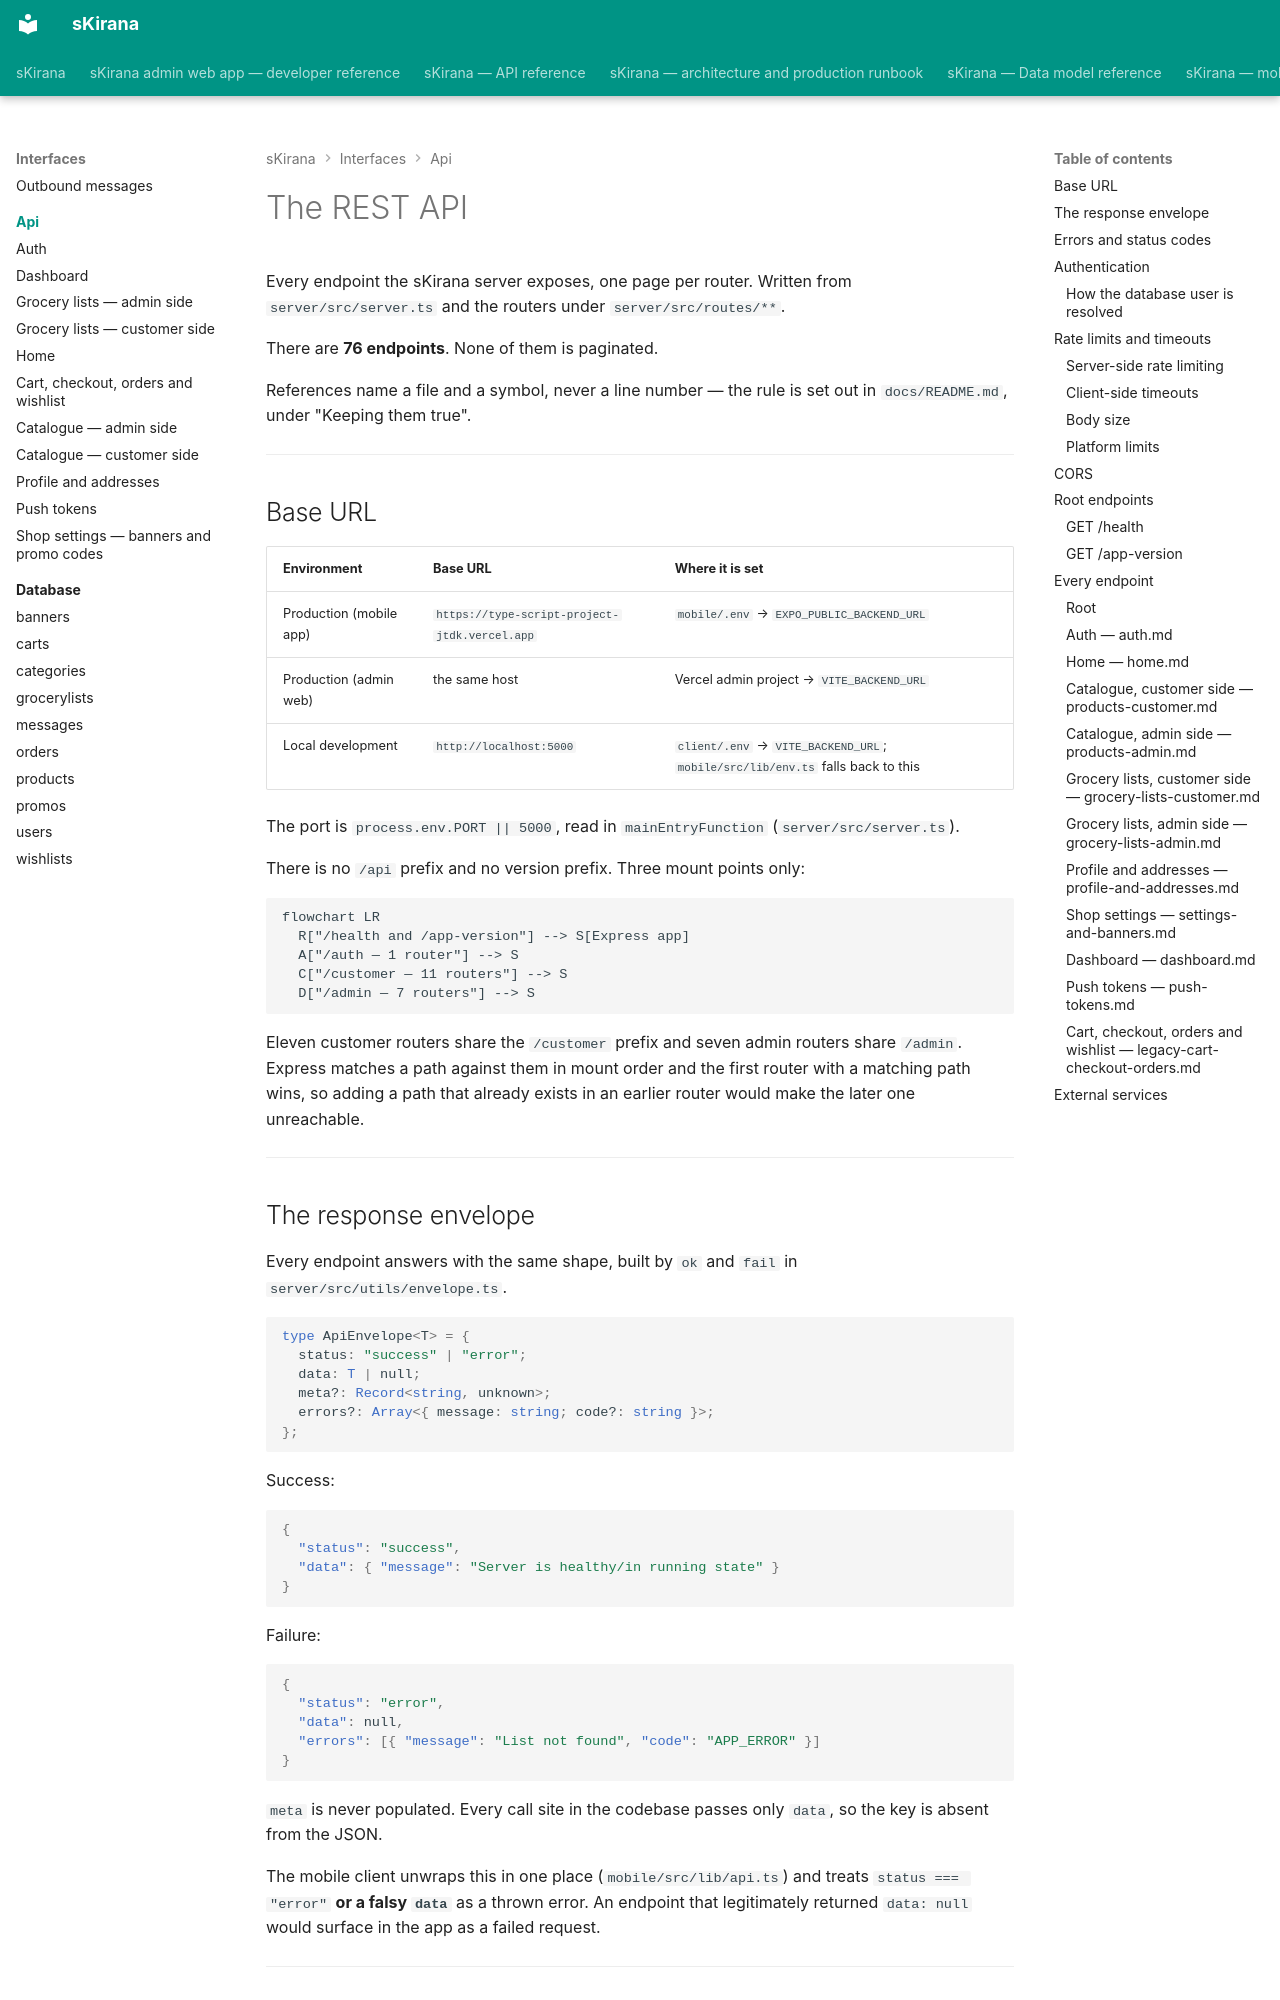

repository: shiv-anshu-gupta/TypeScriptProject · page: interfaces/api/index.html · generator: mkdocs

# The REST API {#api}

Every endpoint the sKirana server exposes, one page per router. Written from
`server/src/server.ts` and the routers under `server/src/routes/**`.

There are **76 endpoints**. None of them is paginated.

References name a file and a symbol, never a line number — the rule is set out
in `docs/README.md`, under "Keeping them true".

---

## Base URL {#base-url}

| Environment | Base URL | Where it is set |
|---|---|---|
| Production (mobile app) | `https://type-script-project-jtdk.vercel.app` | `mobile/.env` → `EXPO_PUBLIC_BACKEND_URL` |
| Production (admin web) | the same host | Vercel admin project → `VITE_BACKEND_URL` |
| Local development | `http://localhost:5000` | `client/.env` → `VITE_BACKEND_URL`; `mobile/src/lib/env.ts` falls back to this |

The port is `process.env.PORT || 5000`, read in `mainEntryFunction`
(`server/src/server.ts`).

There is no `/api` prefix and no version prefix. Three mount points only:

```mermaid
flowchart LR
  R["/health and /app-version"] --> S[Express app]
  A["/auth — 1 router"] --> S
  C["/customer — 11 routers"] --> S
  D["/admin — 7 routers"] --> S
```

Eleven customer routers share the `/customer` prefix and seven admin routers
share `/admin`. Express matches a path against them in mount order and the
first router with a matching path wins, so adding a path that already exists
in an earlier router would make the later one unreachable.

---

## The response envelope {#envelope}

Every endpoint answers with the same shape, built by `ok` and `fail` in
`server/src/utils/envelope.ts`.

```ts
type ApiEnvelope<T> = {
  status: "success" | "error";
  data: T | null;
  meta?: Record<string, unknown>;
  errors?: Array<{ message: string; code?: string }>;
};
```

Success:

```json
{
  "status": "success",
  "data": { "message": "Server is healthy/in running state" }
}
```

Failure:

```json
{
  "status": "error",
  "data": null,
  "errors": [{ "message": "List not found", "code": "APP_ERROR" }]
}
```

`meta` is never populated. Every call site in the codebase passes only `data`,
so the key is absent from the JSON.

The mobile client unwraps this in one place (`mobile/src/lib/api.ts`) and
treats `status === "error"` **or a falsy `data`** as a thrown error. An
endpoint that legitimately returned `data: null` would surface in the app as a
failed request.

---
